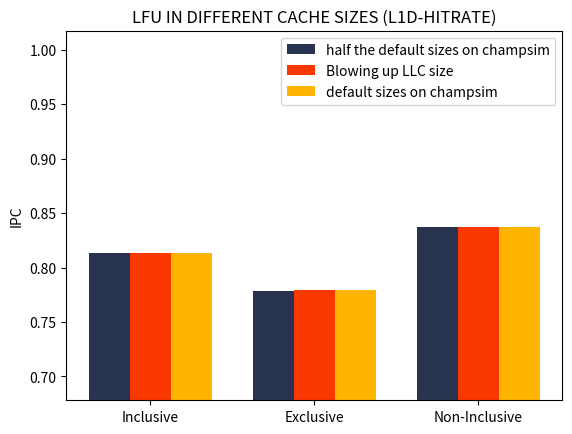
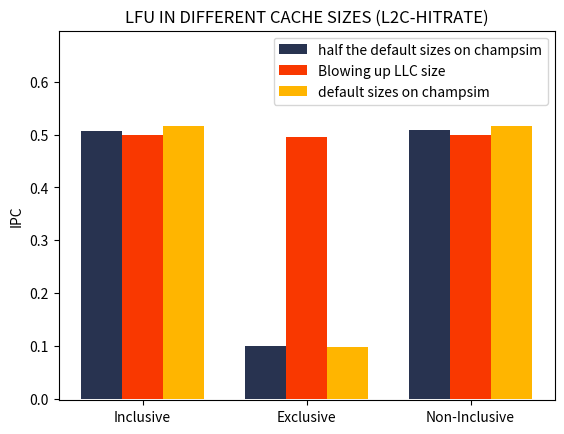
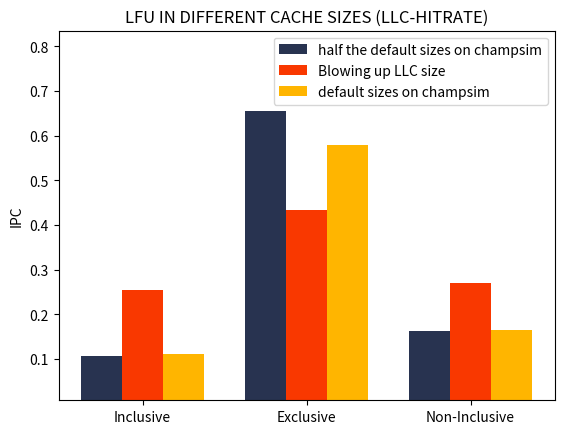

These charts were generated, in order, by the following Python code:
import matplotlib.pyplot as plt
import numpy as np
import re

# ipc = [[0.33442, 0.306627, 0.308849],[0.380354, 0.129015, 0.379489], [0.0513314, 0.0328543, 0.0544968]]
# ipc = [[3955452/4838281, 600530/935914, 88508/383437],[3956282/4839791, 605063/936444, 60007/382923]]
# ipc_6 = [[0.180842, 0.180345, 0.207648], [0.175115, 0.12894, 0.193472], [0.179368, 0.159638, 0.204755]]
ipc_6 = [[[5986128/7362079, 5727602/7360369, 6167350/7363965], [5985920/7362417, 5739034/7360469, 6165609/7364287], [5985999/7362498, 5739099/7360580, 6165480/7364152]], 
         [[748267/1475955, 174923/1739629, 660310/1296292], [1376241/2752732, 1603838/3242445, 1198148/2397179], [762699/1475952, 167360/1721078, 670919/1298138]], 
         [[87778/816241, 1089730/1662597, 118281/728498], [489043/1918520, 1344809/3105472, 450203/1662167], [89630/812920, 952876/1647342, 119709/727387]]]
# ipc_8 = [0.180345, 0.12894, 0.159638]
# ipc_8 = [[5727602/7360369, 5739034/7360469, 5739099/7360580],[174923/1739629, 1603838/3242445, 167360/1721078],[1089730/1662597, 1344809/3105472, 952876/1647342]]
# ipc = np.asarray(ipc)
caches = ['L1D', 'L2C', 'LLC']
inc_policies = ['Inclusive', 'Exclusive', 'Non-Inclusive']
# inc_policies = ['half the default sizes on champsim','Blowing up LLC size','default sizes on champsim']
# opt = ['Vanilla', 'Optimized']
# opt = ['BFS-3', 'CC-14', 'PR-14']
opt = ['half the default sizes on champsim','Blowing up LLC size','default sizes on champsim']
colors = ['#283350', '#F93800', '#FFB500']

ipc_1 = np.asarray(ipc_6)

for i in range(3):
    fig, ax = plt.subplots()
    ipc = ipc_1[i]
    ax.set_xticks([i+0.25 for i in range(len(ipc[0]))])
    ax.set_xticklabels(inc_policies)
    # ax.set_xlabel('Replacement Policy')
    ax.set_ylabel('IPC')
    # ax.set_title('Optimizations on LFU')
    ax.set_title(f'LFU IN DIFFERENT CACHE SIZES ({caches[i]}-HITRATE)')
    ax.set_ylim([ipc.min() - 0.1,ipc.max() + 0.18])
    for j in range(len(ipc)):
        color = colors[j%len(colors)]
        ax.bar([k + j*0.25 for k in range(len(ipc[j]))], ipc[j], width=0.25, color=color, label=opt[j])
    legend = ax.legend(loc='best')
    # plt.show()
    plt.savefig(f'cache_sizes_{caches[i]}')

# plt.bar(range(len(ipc)), ipc, width=0.5)
# plt.ylabel('IPC')
# plt.ylim(ipc.min() - 0.05, ipc.max() + 0.05)
# plt.title('LFU ON DIFFERENT CACHE SIZES (IPC)')
# plt.savefig('cache_sizes_8')